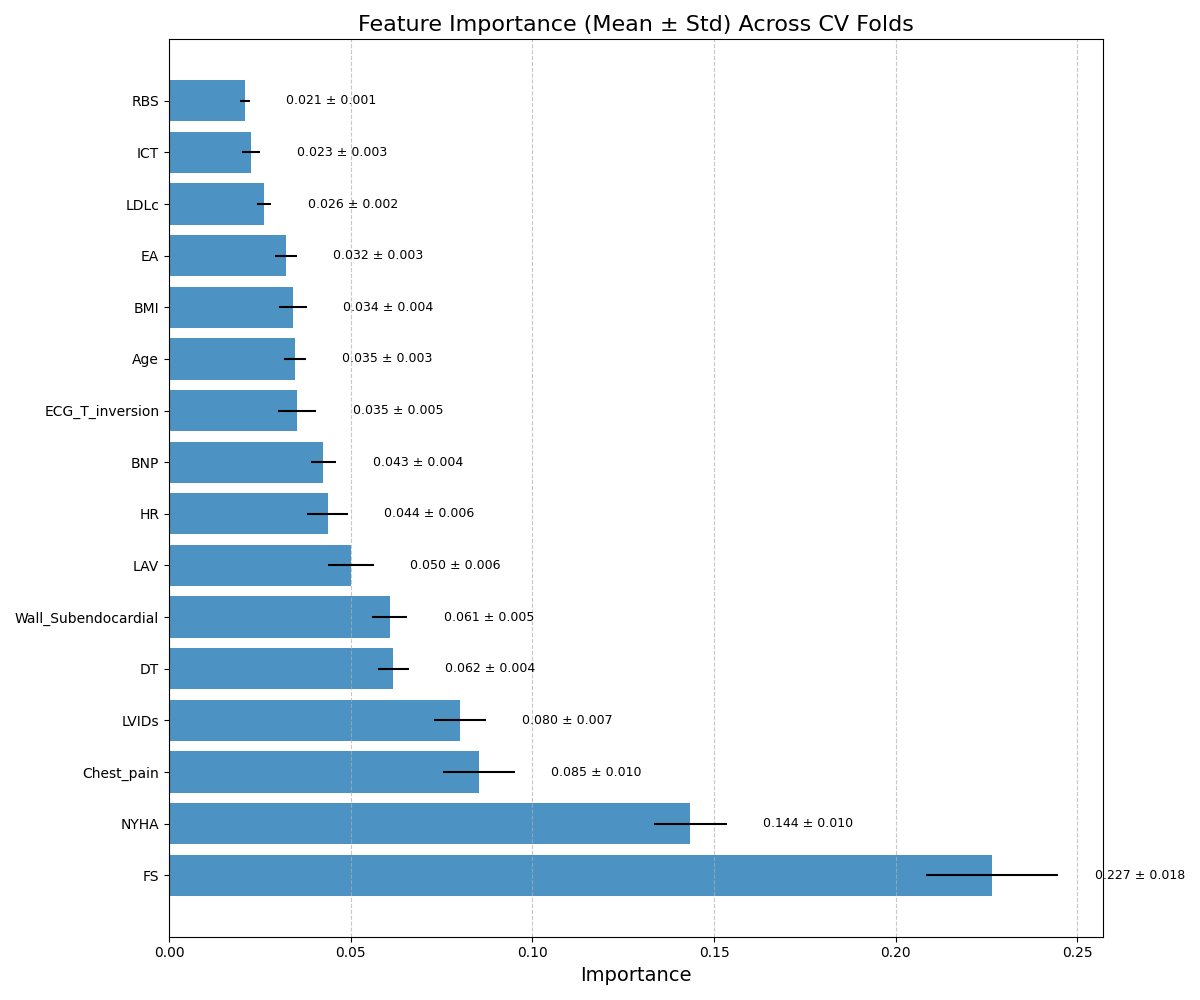

The data file committed next to this chart (first rows):
Feature, Mean Importance, Std Importance
FS, 0.2265, 0.01822
NYHA, 0.1435, 0.01
Chest_pain, 0.08521, 0.009926
LVIDs, 0.08008, 0.007187
DT, 0.06178, 0.004231
Wall_Subendocardial, 0.06078, 0.00486
LAV, 0.05005, 0.006394
HR, 0.04363, 0.005557
BNP, 0.04251, 0.003562
ECG_T_inversion, 0.03521, 0.005313
Age, 0.03474, 0.00296
BMI, 0.03411, 0.003888
EA, 0.03215, 0.003032
LDLc, 0.02624, 0.00192
ICT, 0.02255, 0.00259
RBS, 0.0209, 0.001378
